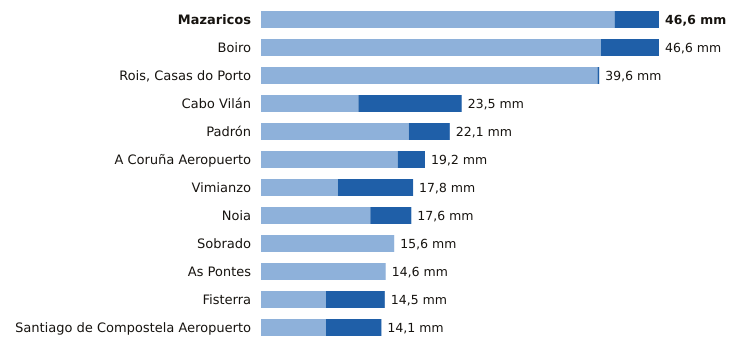

Values plotted in this chart, from the file beside it:
estacion, provincia, indicativo, mm_6_dias_anteriores, mm_hoy, mm_7_dias, horas_de_hoy
Mazaricos, A Coruña, 1406X, 41.4, 5.2, 46.6, 7
Boiro, A Coruña, 1442U, 39.8, 6.8, 46.6, 10
Rois, Casas do Porto, A Coruña, 1476R, 39.4, 0.2, 39.6, 6
Cabo Vilán, A Coruña, 1393, 11.4, 12.1, 23.5, 10
Padrón, A Coruña, 1473A, 17.3, 4.8, 22.1, 10
A Coruña Aeropuerto, A Coruña, 1387E, 16.0, 3.2, 19.2, 10
Vimianzo, A Coruña, 1399, 9.0, 8.8, 17.8, 8
Noia, A Coruña, 1435C, 12.8, 4.8, 17.6, 9
Sobrado, A Coruña, 1410X, 15.6, 0.0, 15.6, 8
As Pontes, A Coruña, 1363X, 14.6, 0.0, 14.6, 6
Fisterra, A Coruña, 1400, 7.6, 6.9, 14.5, 10
Santiago de Compostela Aeropuerto, A Coruña, 1428, 7.6, 6.5, 14.1, 10
